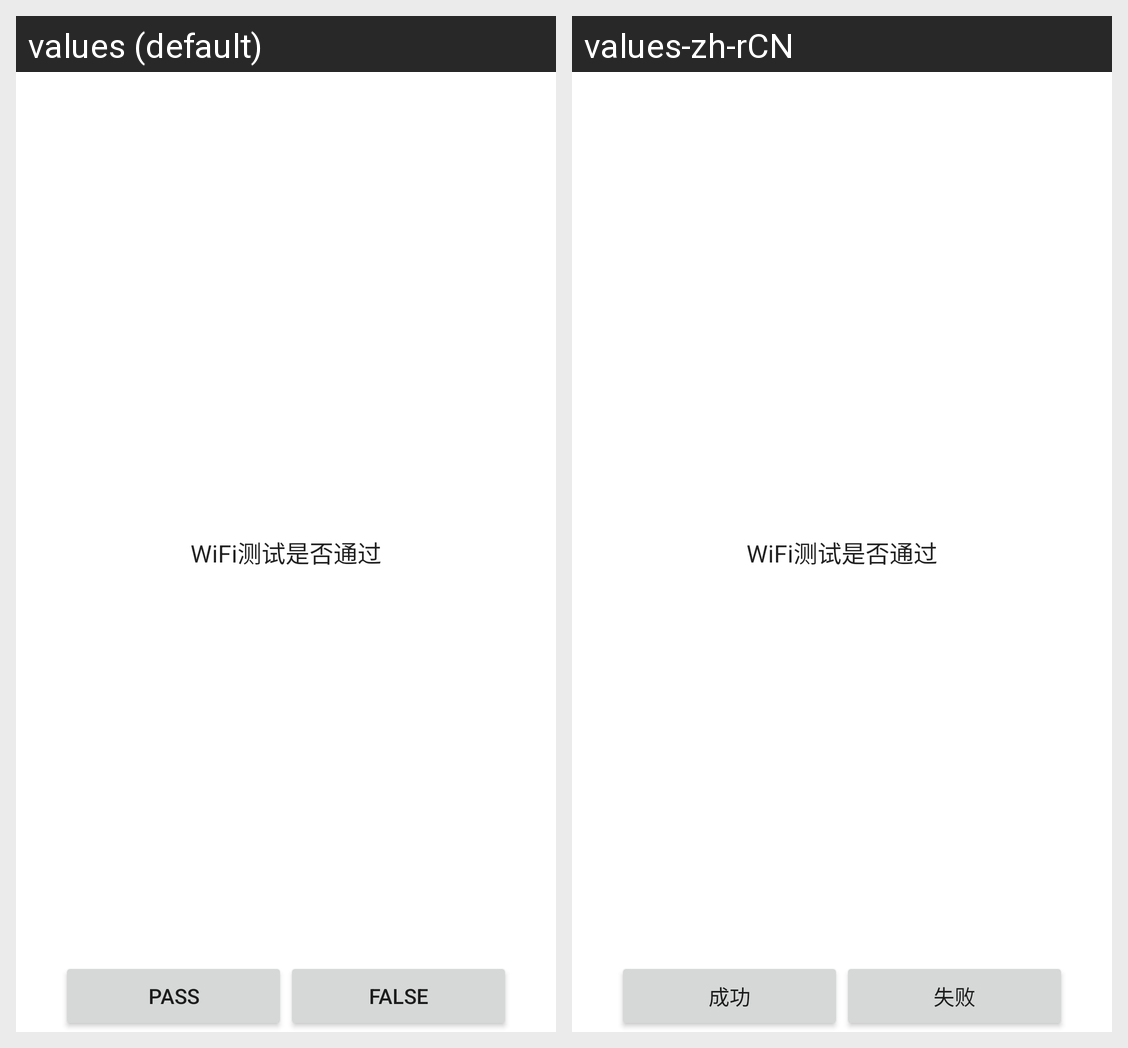

Strings drawn on this Android screen and how each of the app's shown locales translates them:
Android screen res/layout/wifi_test.xml rendered under 2 locales, left to right: values (default), values-zh-rCN. Device: Nexus 5 (rendered at 1080×1920; each locale shown at half size, 540×960, under a caption strip naming it); theme Theme.MaterialComponents.DayNight.NoActionBar.
Strings drawn on this screen, with the default value and each locale's value (text and hints the layout hard-codes, and strings that could not be matched under every locale, appear in the picture but are not listed):

wifi_test_info
  values: WiFi测试是否通过
  values-zh-rCN: WiFi测试是否通过  [not translated; the default value is used]

pass
  values: pass
  values-zh-rCN: 成功

falsed
  values: false
  values-zh-rCN: 失败
